The GitHub repository satwiksain305/SafeTread contains a labelled image folder "datasets" with 2 categories: critical, healthy. Examples follow, each with its label.

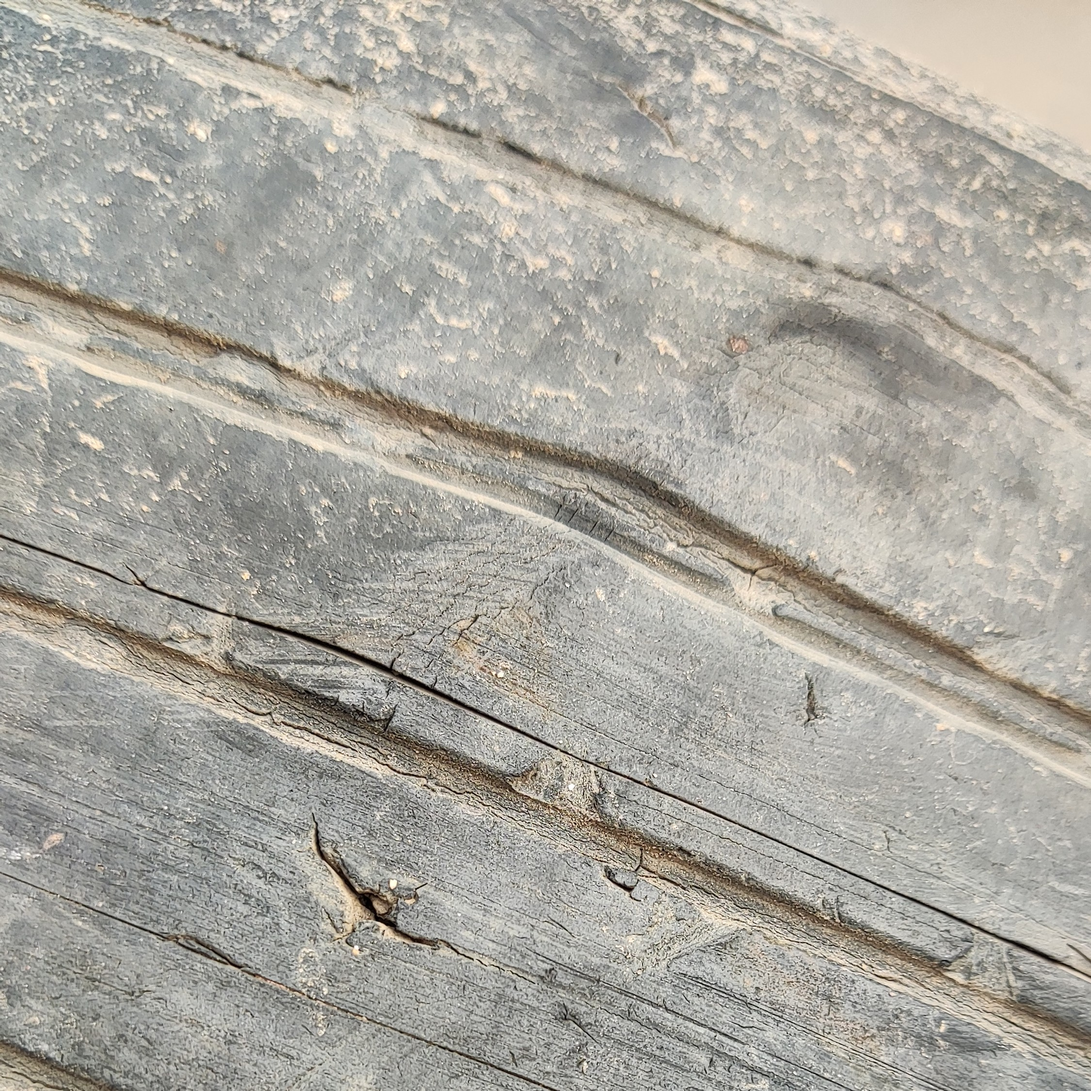
Label: critical

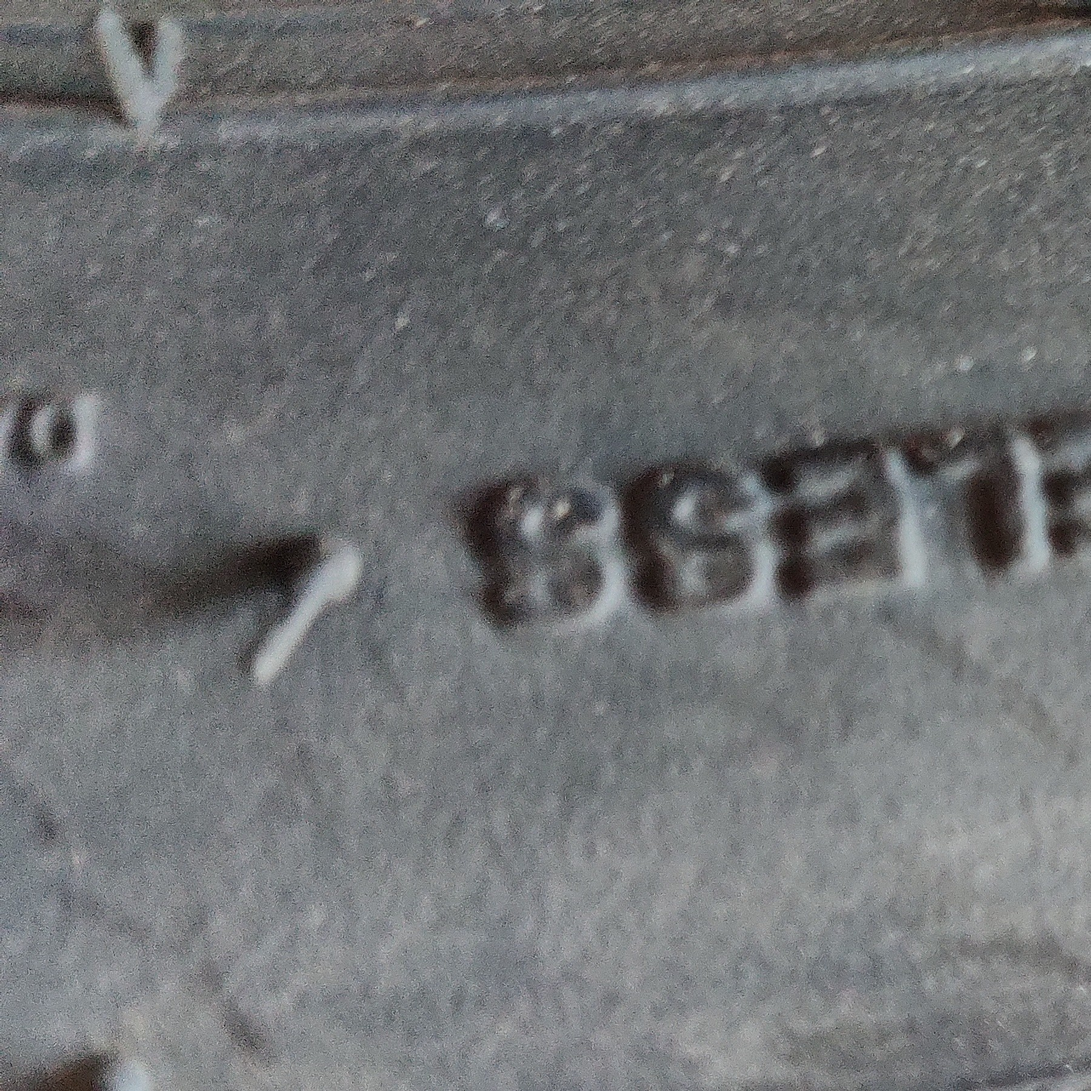
Label: healthy

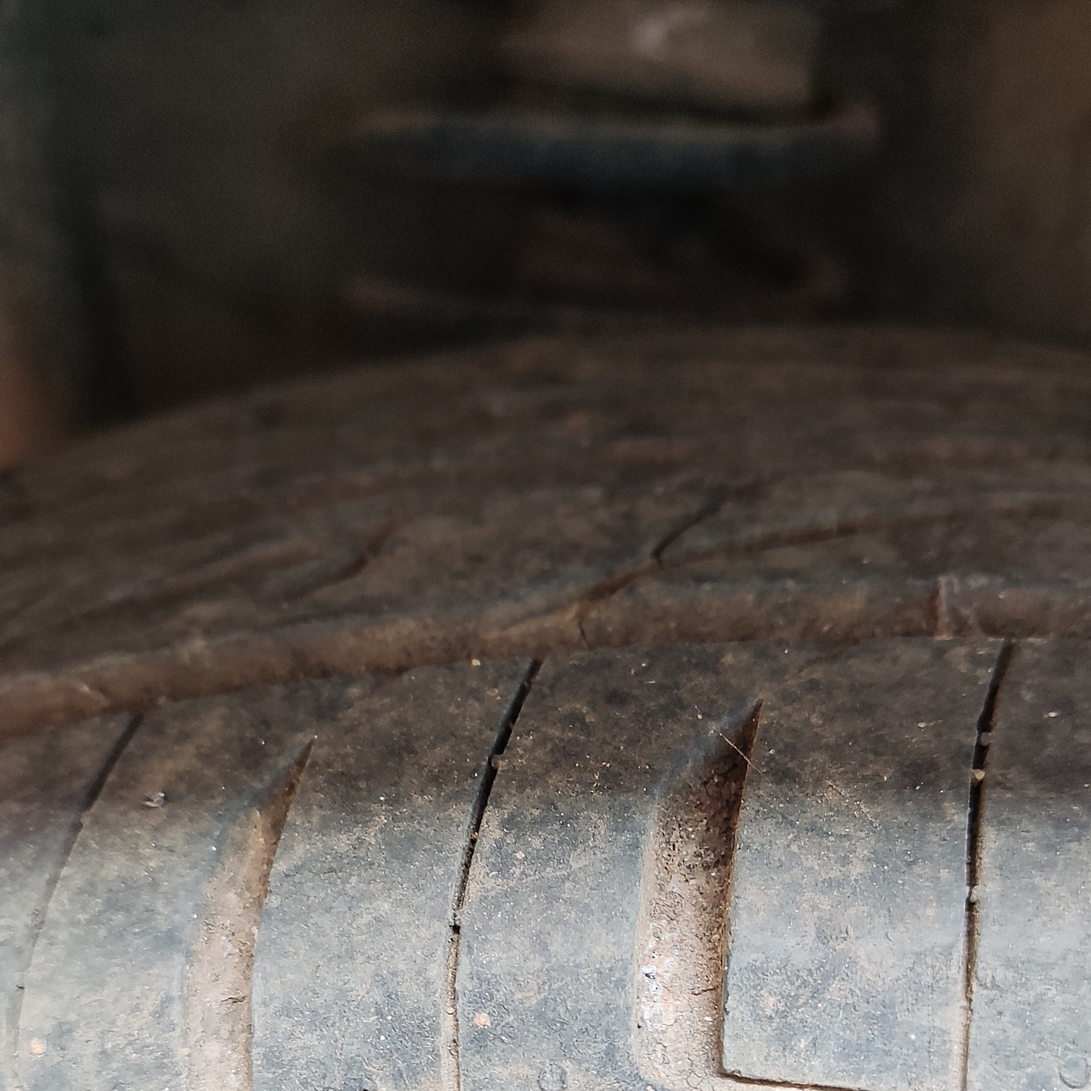
Label: critical

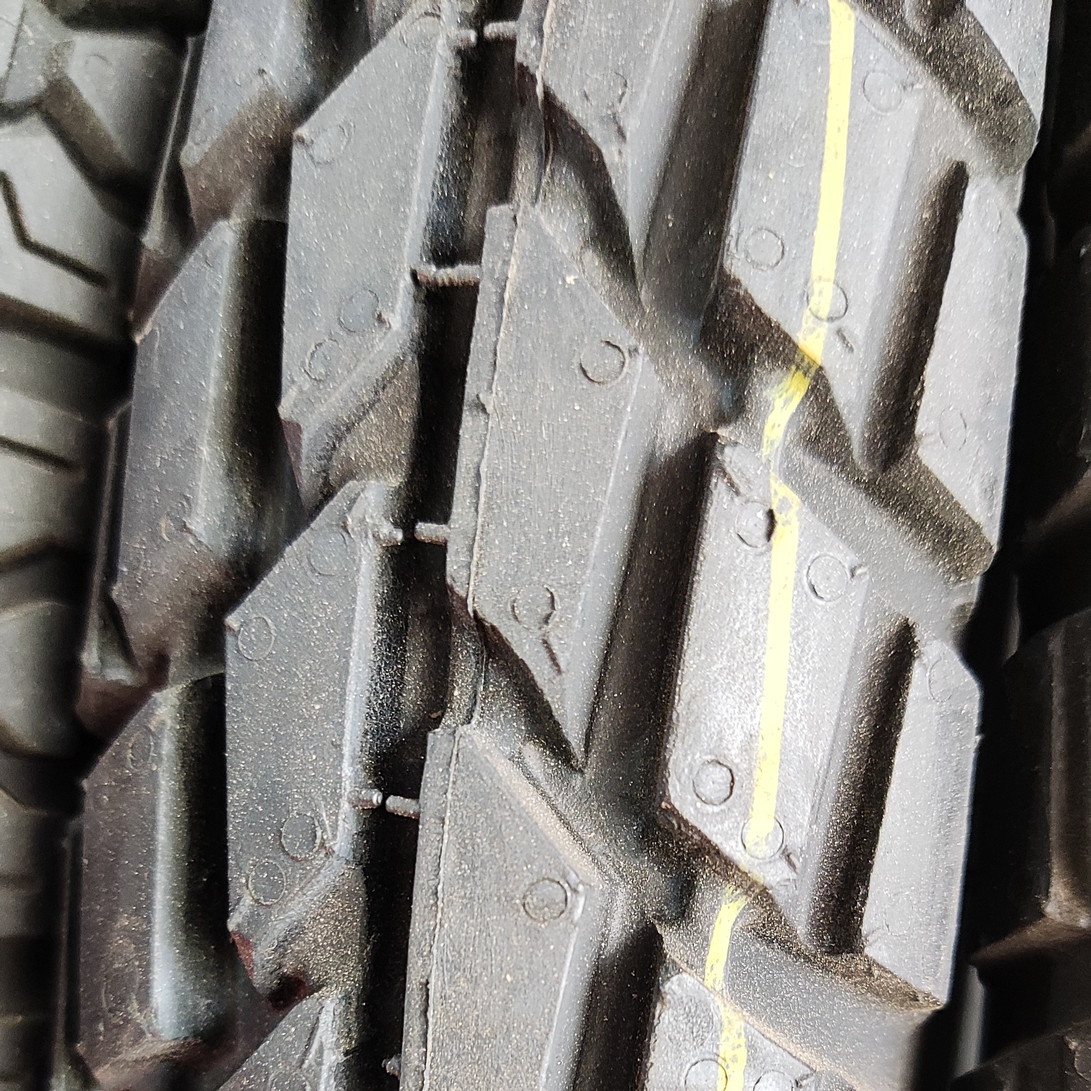
Label: healthy

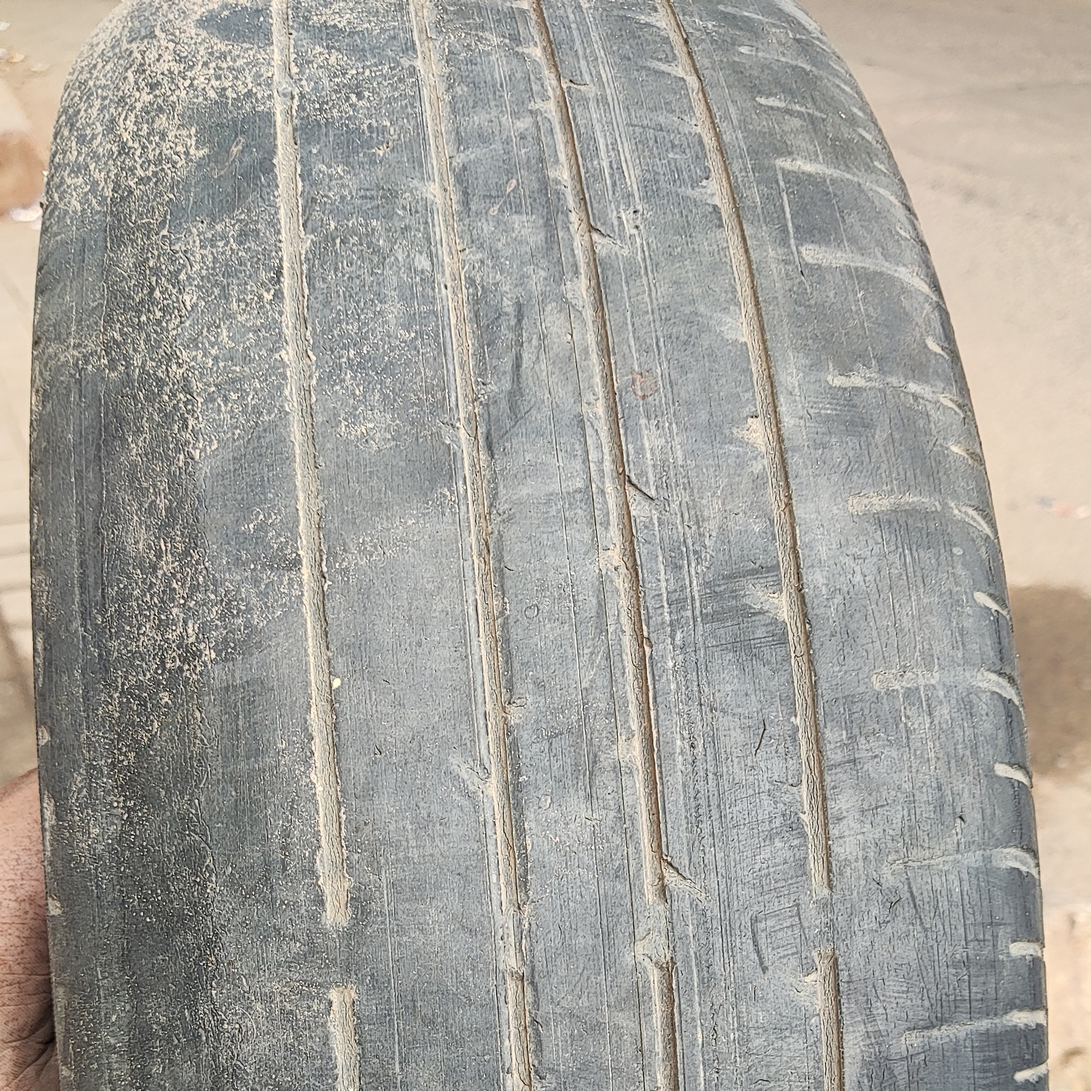
Label: critical

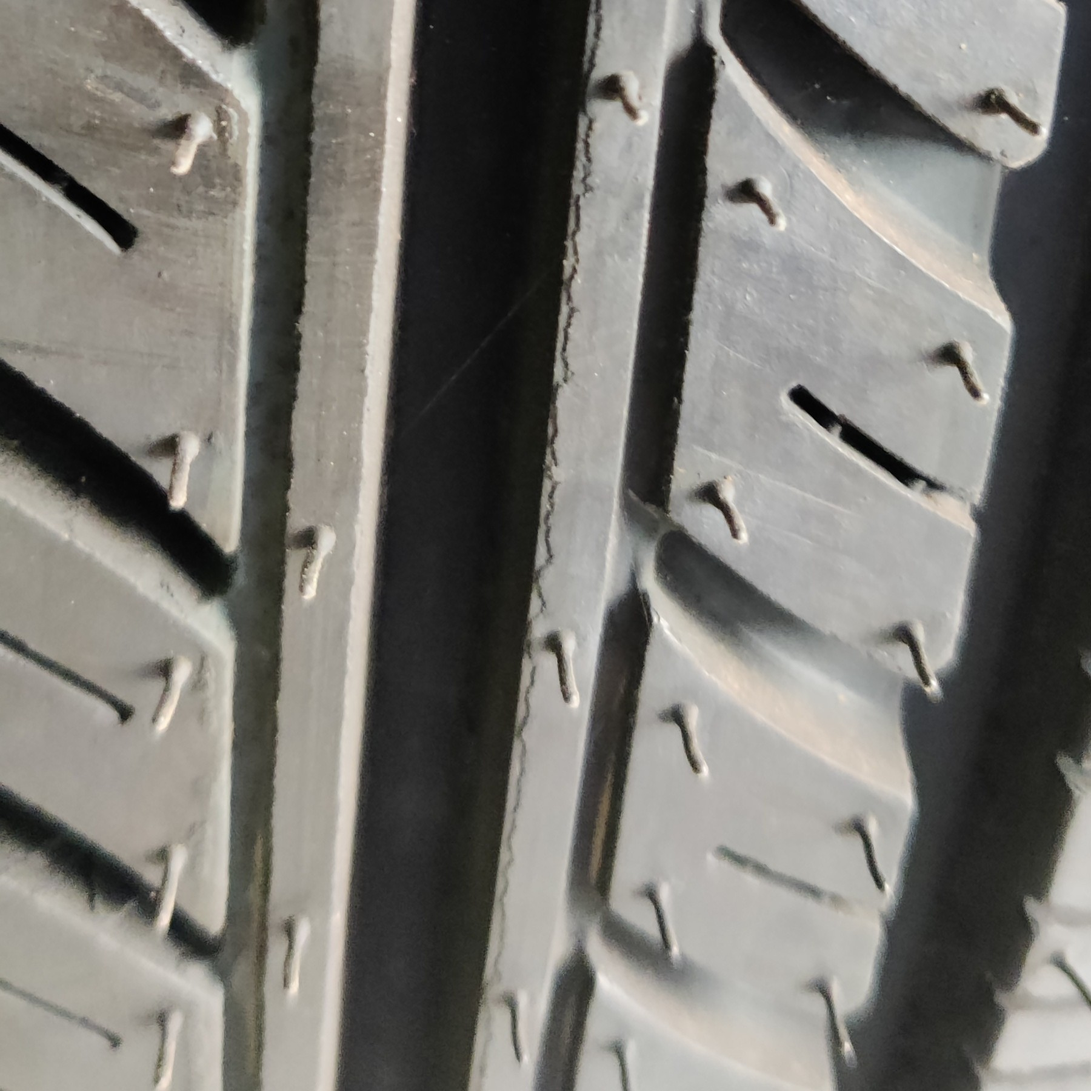
Label: healthy
